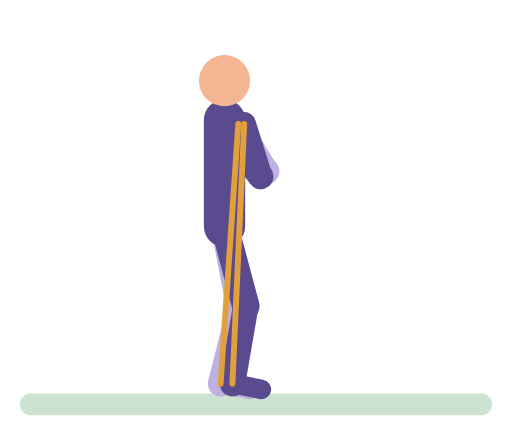
t = 0.00 s
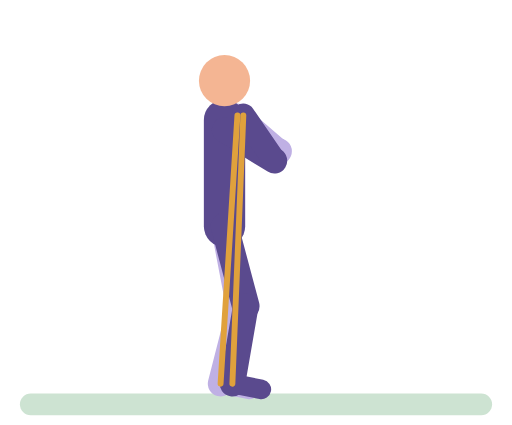
t = 0.48 s
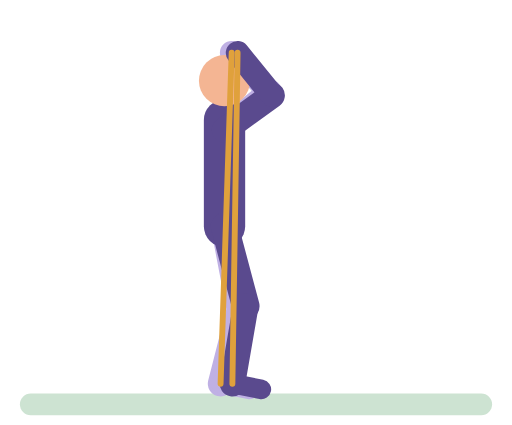
t = 0.92 s
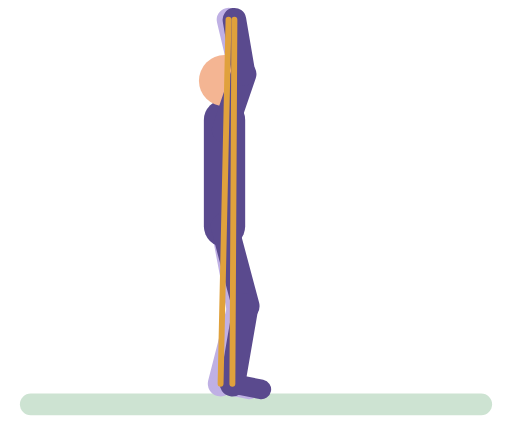
t = 1.38 s
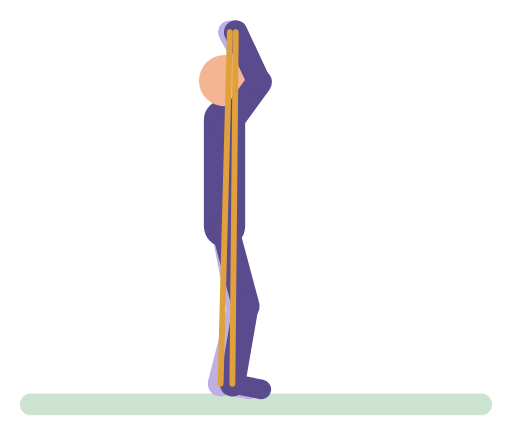
t = 1.87 s
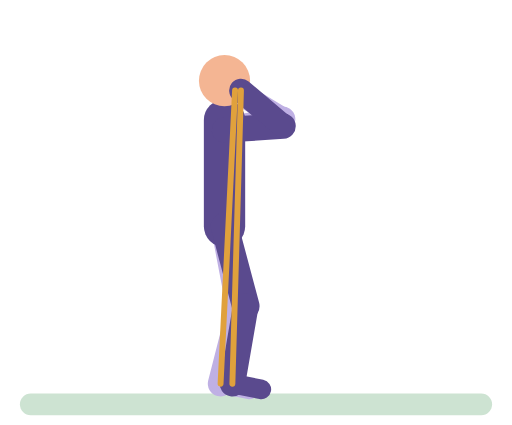
t = 2.34 s

The animated SVG that drew these frames (rendered in a browser with its animation timeline set to each time). Animation: 16 SMIL elements (animate=16); one cycle of 2.80 s, repeats indefinitely.

<svg xmlns="http://www.w3.org/2000/svg" viewBox="-10 -14 260 216" role="img" aria-label="Band overhead press"><title>Band overhead press</title><g stroke-linecap="round"><rect x="0" y="186" width="240" height="11" rx="5.5" fill="#CDE3D2"/><line x1="104" y1="52" x2="125.4" y2="73" stroke="#BFB0E4" stroke-width="13"><animate attributeName="x2" dur="2.8s" repeatCount="indefinite" values="125.4;125.4;125.8;127.2;132.6;134;133.6;132.2;128.6;125.4;114.2;113;112.5;112.5;113.4;115.9;123.9;128.1;131.4;133.5;134;133.5;131.7;126.9;125.8;125.4" keyTimes="0;0.1045;0.1194;0.1343;0.1791;0.209;0.2388;0.2687;0.3134;0.3433;0.4328;0.4478;0.4776;0.5672;0.597;0.6269;0.7015;0.7463;0.791;0.8358;0.8657;0.8955;0.9254;0.9701;0.9851;1"/><animate attributeName="y2" dur="2.8s" repeatCount="indefinite" values="73;73;72.6;71.1;68.4;53.7;47.3;41.9;34.9;29.3;25.3;23.8;23.2;23.3;23.9;26;29.5;34.2;41.9;51.4;57.2;66.7;69.4;71.4;72.6;73" keyTimes="0;0.1045;0.1194;0.1343;0.1493;0.209;0.2388;0.2687;0.3134;0.3582;0.403;0.4328;0.4776;0.5821;0.6119;0.6567;0.7015;0.7463;0.806;0.8657;0.8955;0.9403;0.9552;0.9701;0.9851;1"/></line><line x1="125.4" y1="73" x2="111" y2="49" stroke="#BFB0E4" stroke-width="12"><animate attributeName="x1" dur="2.8s" repeatCount="indefinite" values="125.4;125.4;125.8;127.2;132.6;134;133.6;132.2;128.6;125.4;114.2;113;112.5;112.5;113.4;115.9;123.9;128.1;131.4;133.5;134;133.5;131.7;126.9;125.8;125.4" keyTimes="0;0.1045;0.1194;0.1343;0.1791;0.209;0.2388;0.2687;0.3134;0.3433;0.4328;0.4478;0.4776;0.5672;0.597;0.6269;0.7015;0.7463;0.791;0.8358;0.8657;0.8955;0.9254;0.9701;0.9851;1"/><animate attributeName="y1" dur="2.8s" repeatCount="indefinite" values="73;73;72.6;71.1;68.4;53.7;47.3;41.9;34.9;29.3;25.3;23.8;23.2;23.3;23.9;26;29.5;34.2;41.9;51.4;57.2;66.7;69.4;71.4;72.6;73" keyTimes="0;0.1045;0.1194;0.1343;0.1493;0.209;0.2388;0.2687;0.3134;0.3582;0.403;0.4328;0.4776;0.5821;0.6119;0.6567;0.7015;0.7463;0.806;0.8657;0.8955;0.9403;0.9552;0.9701;0.9851;1"/><animate attributeName="x2" dur="2.8s" repeatCount="indefinite" values="111;110.7;106.8;106;106.3;110.3;111" keyTimes="0;0.1642;0.3731;0.4776;0.6418;0.8955;1"/><animate attributeName="y2" dur="2.8s" repeatCount="indefinite" values="49;48.8;48.2;45.7;41.6;36.2;29.9;12.8;4.1;-0.2;-3;-3.7;-4;-3.9;-2.8;-0.6;2.8;9.6;32;37.2;41.6;45.1;47.6;48.8;49" keyTimes="0;0.1194;0.1343;0.1642;0.194;0.2239;0.2537;0.3284;0.3731;0.403;0.4328;0.4478;0.4776;0.5821;0.6119;0.6418;0.6716;0.7164;0.8358;0.8657;0.8955;0.9254;0.9552;0.9851;1"/></line><line x1="104" y1="101" x2="111.9" y2="142.2" stroke="#BFB0E4" stroke-width="14"/><line x1="111.9" y1="142.2" x2="102" y2="181" stroke="#BFB0E4" stroke-width="13"/><line x1="102" y1="181" x2="116.7" y2="183.9" stroke="#BFB0E4" stroke-width="10"/><line x1="104" y1="101" x2="104" y2="47" stroke="#5A4A8E" stroke-width="21"/><circle cx="104" cy="27" r="13" fill="#F4B593"/><line x1="104" y1="101" x2="114.8" y2="141.6" stroke="#5A4A8E" stroke-width="14"/><line x1="114.8" y1="141.6" x2="108" y2="181" stroke="#5A4A8E" stroke-width="13"/><line x1="108" y1="181" x2="122.7" y2="183.9" stroke="#5A4A8E" stroke-width="10"/><line x1="104" y1="52" x2="122.4" y2="75.7" stroke="#5A4A8E" stroke-width="13"><animate attributeName="x2" dur="2.8s" repeatCount="indefinite" values="122.4;122.7;124;130.4;132.2;133.3;134;133.1;129.8;124.9;117.1;114.2;113.7;113.8;115.7;126.7;130.5;133.1;134;133.2;132.2;123.7;122.7;122.4" keyTimes="0;0.1194;0.1343;0.1791;0.194;0.209;0.2388;0.2687;0.3134;0.3582;0.4179;0.4478;0.4627;0.5821;0.6119;0.7164;0.7612;0.806;0.8507;0.8806;0.8955;0.9701;0.9851;1"/><animate attributeName="y2" dur="2.8s" repeatCount="indefinite" values="75.7;75.7;75.5;74.4;72.4;69.6;54.6;47.8;41.9;34.4;28.8;26;24.3;23.6;23.7;24.4;26.8;30.7;35.9;44.7;52.8;65.5;71.1;73.2;74.6;75.7" keyTimes="0;0.1045;0.1194;0.1343;0.1493;0.1642;0.2239;0.2537;0.2836;0.3284;0.3731;0.403;0.4328;0.4776;0.5821;0.6119;0.6567;0.7015;0.7463;0.806;0.8507;0.9104;0.9403;0.9552;0.9701;1"/></line><line x1="122.4" y1="75.7" x2="114" y2="49" stroke="#5A4A8E" stroke-width="12"><animate attributeName="x1" dur="2.8s" repeatCount="indefinite" values="122.4;122.7;124;130.4;132.2;133.3;134;133.1;129.8;124.9;117.1;114.2;113.7;113.8;115.7;126.7;130.5;133.1;134;133.2;132.2;123.7;122.7;122.4" keyTimes="0;0.1194;0.1343;0.1791;0.194;0.209;0.2388;0.2687;0.3134;0.3582;0.4179;0.4478;0.4627;0.5821;0.6119;0.7164;0.7612;0.806;0.8507;0.8806;0.8955;0.9701;0.9851;1"/><animate attributeName="y1" dur="2.8s" repeatCount="indefinite" values="75.7;75.7;75.5;74.4;72.4;69.6;54.6;47.8;41.9;34.4;28.8;26;24.3;23.6;23.7;24.4;26.8;30.7;35.9;44.7;52.8;65.5;71.1;73.2;74.6;75.7" keyTimes="0;0.1045;0.1194;0.1343;0.1493;0.1642;0.2239;0.2537;0.2836;0.3284;0.3731;0.403;0.4328;0.4776;0.5821;0.6119;0.6567;0.7015;0.7463;0.806;0.8507;0.9104;0.9403;0.9552;0.9701;1"/><animate attributeName="x2" dur="2.8s" repeatCount="indefinite" values="114;113.7;109.8;109;109.3;113.3;114" keyTimes="0;0.1642;0.3731;0.4776;0.6418;0.8955;1"/><animate attributeName="y2" dur="2.8s" repeatCount="indefinite" values="49;48.8;48.2;45.7;41.6;36.2;29.9;12.8;4.1;-0.2;-3;-3.7;-4;-3.9;-2.8;-0.6;2.8;9.6;32;37.2;41.6;45.1;47.6;48.8;49" keyTimes="0;0.1194;0.1343;0.1642;0.194;0.2239;0.2537;0.3284;0.3731;0.403;0.4328;0.4478;0.4776;0.5821;0.6119;0.6418;0.6716;0.7164;0.8358;0.8657;0.8955;0.9254;0.9552;0.9851;1"/></line><line x1="108" y1="181" x2="114" y2="49" stroke="#E0A13C" stroke-width="3"><animate attributeName="x2" dur="2.8s" repeatCount="indefinite" values="114;113.7;109.8;109;109.3;113.3;114" keyTimes="0;0.1642;0.3731;0.4776;0.6418;0.8955;1"/><animate attributeName="y2" dur="2.8s" repeatCount="indefinite" values="49;48.8;48.2;45.7;41.6;36.2;29.9;12.8;4.1;-0.2;-3;-3.7;-4;-3.9;-2.8;-0.6;2.8;9.6;32;37.2;41.6;45.1;47.6;48.8;49" keyTimes="0;0.1194;0.1343;0.1642;0.194;0.2239;0.2537;0.3284;0.3731;0.403;0.4328;0.4478;0.4776;0.5821;0.6119;0.6418;0.6716;0.7164;0.8358;0.8657;0.8955;0.9254;0.9552;0.9851;1"/></line><line x1="102" y1="181" x2="111" y2="49" stroke="#E0A13C" stroke-width="3"><animate attributeName="x2" dur="2.8s" repeatCount="indefinite" values="111;110.7;106.8;106;106.3;110.3;111" keyTimes="0;0.1642;0.3731;0.4776;0.6418;0.8955;1"/><animate attributeName="y2" dur="2.8s" repeatCount="indefinite" values="49;48.8;48.2;45.7;41.6;36.2;29.9;12.8;4.1;-0.2;-3;-3.7;-4;-3.9;-2.8;-0.6;2.8;9.6;32;37.2;41.6;45.1;47.6;48.8;49" keyTimes="0;0.1194;0.1343;0.1642;0.194;0.2239;0.2537;0.3284;0.3731;0.403;0.4328;0.4478;0.4776;0.5821;0.6119;0.6418;0.6716;0.7164;0.8358;0.8657;0.8955;0.9254;0.9552;0.9851;1"/></line></g></svg>
